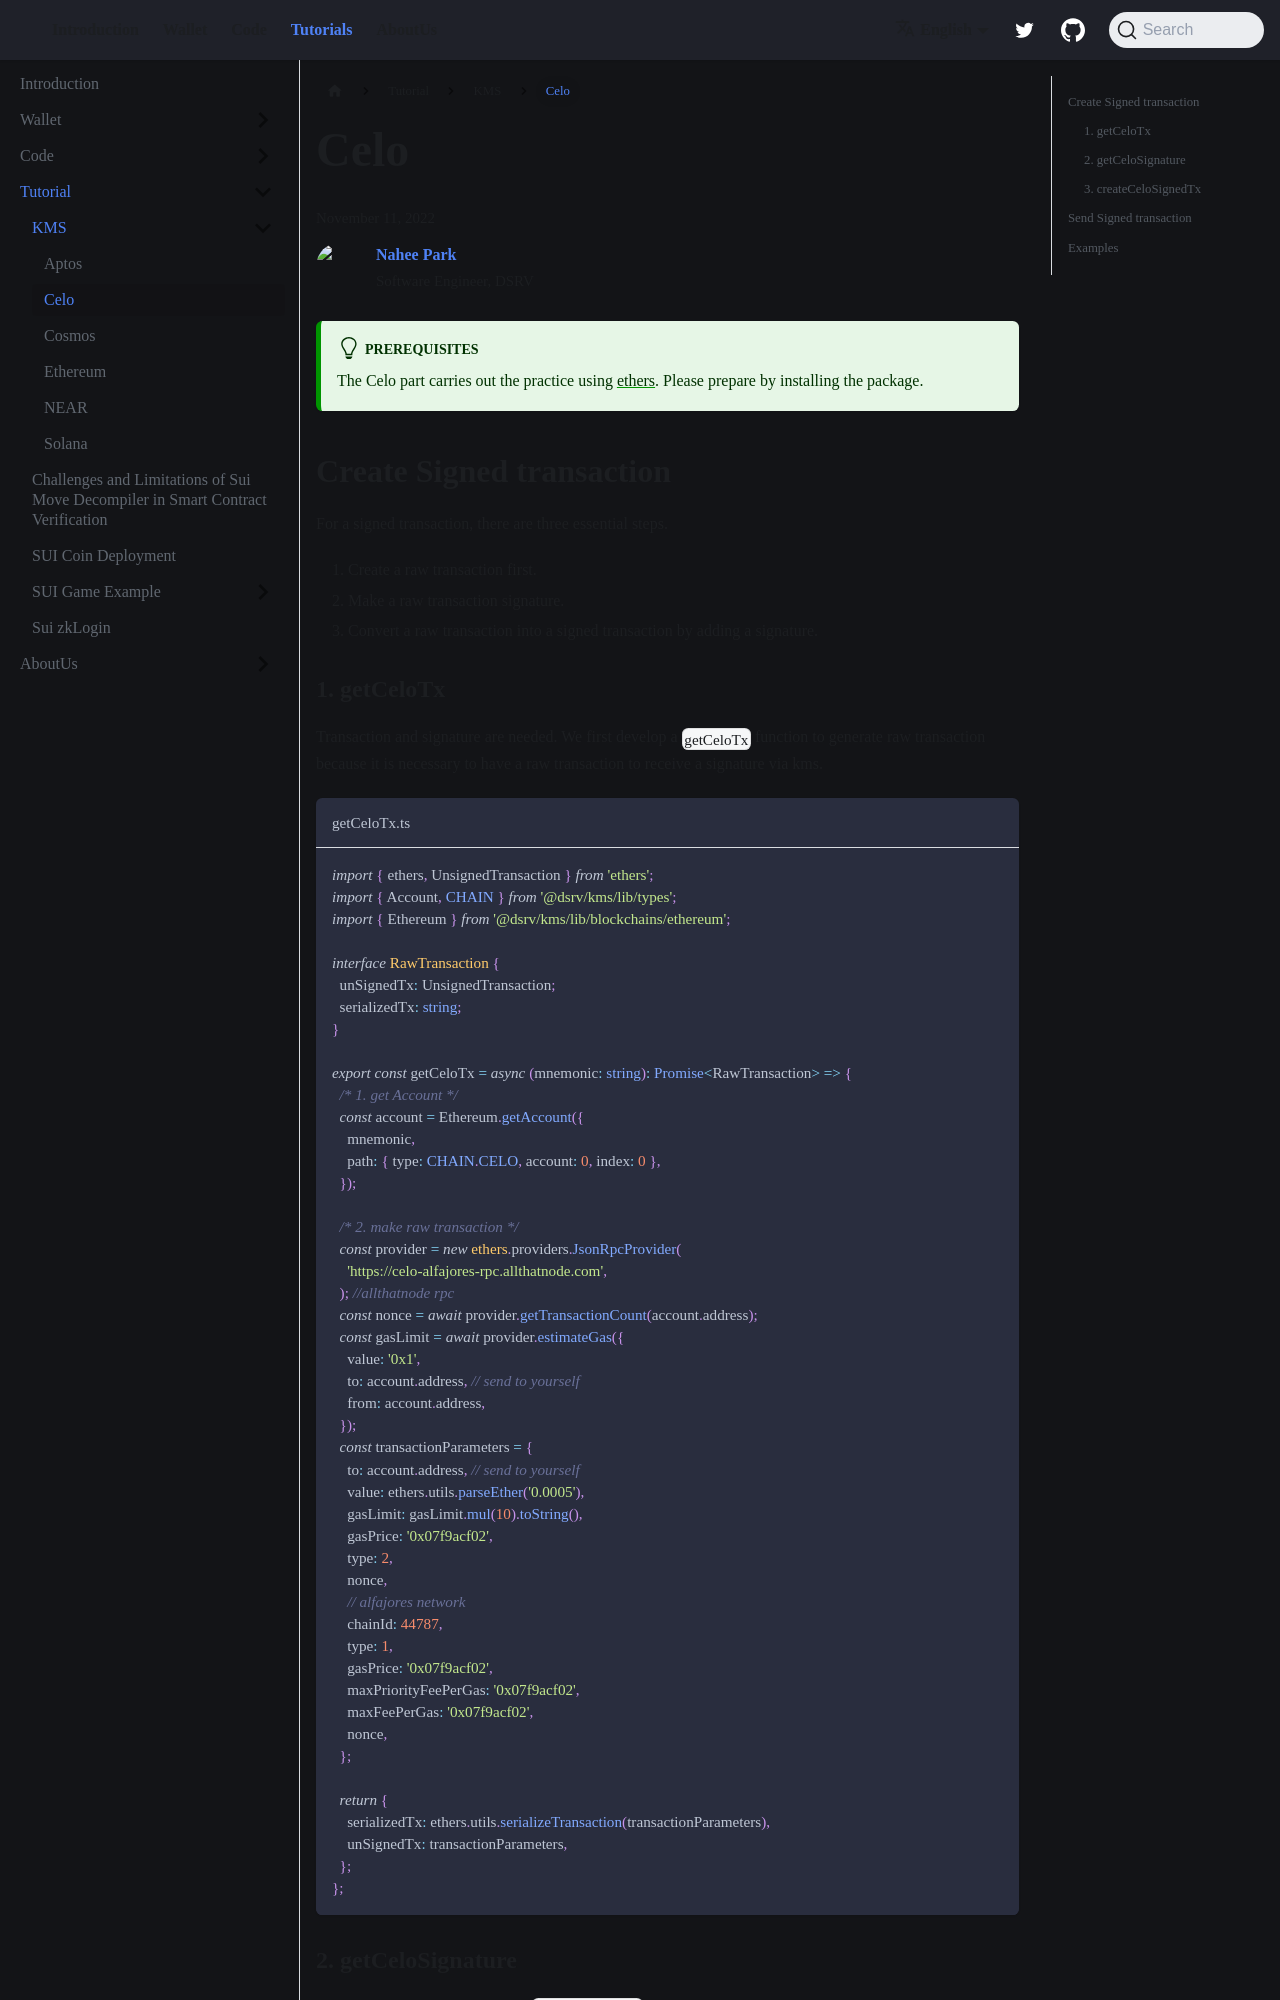

repository: welldonestudio/welldonestudio.github.io · page: tutorials/kms/celo/index.html · generator: docusaurus

---
keywords: [celo sendTransaction, dapp:sendTransaction, celo, kms, '@dsrv/kms']
description: Sending Transactions using @dsrv/kms in Celo
---

# Celo

<div>
  <span className='author-sm'>November 11, 2022</span>
  <div className='author-div'>
    <div className='author-avatars'>
      <a href='https://github.com/Nahee-Park' target='_blank'><img src='https://avatars.githubusercontent.com/u/81923229?v=4' /></a>
    </div>
    <div>
      <span className='author-name'>Nahee Park</span><br/>
      <span className='author-sm'>Software Engineer, DSRV </span>
    </div>
  </div>
</div>
<br/>

:::tip Prerequisites
The Celo part carries out the practice using [ethers](https://docs.ethers.io/v5/). Please prepare by installing the package.
:::

## Create Signed transaction

For a signed transaction, there are three essential steps.

1. Create a raw transaction first.
2. Make a raw transaction signature.
3. Convert a raw transaction into a signed transaction by adding a signature.
